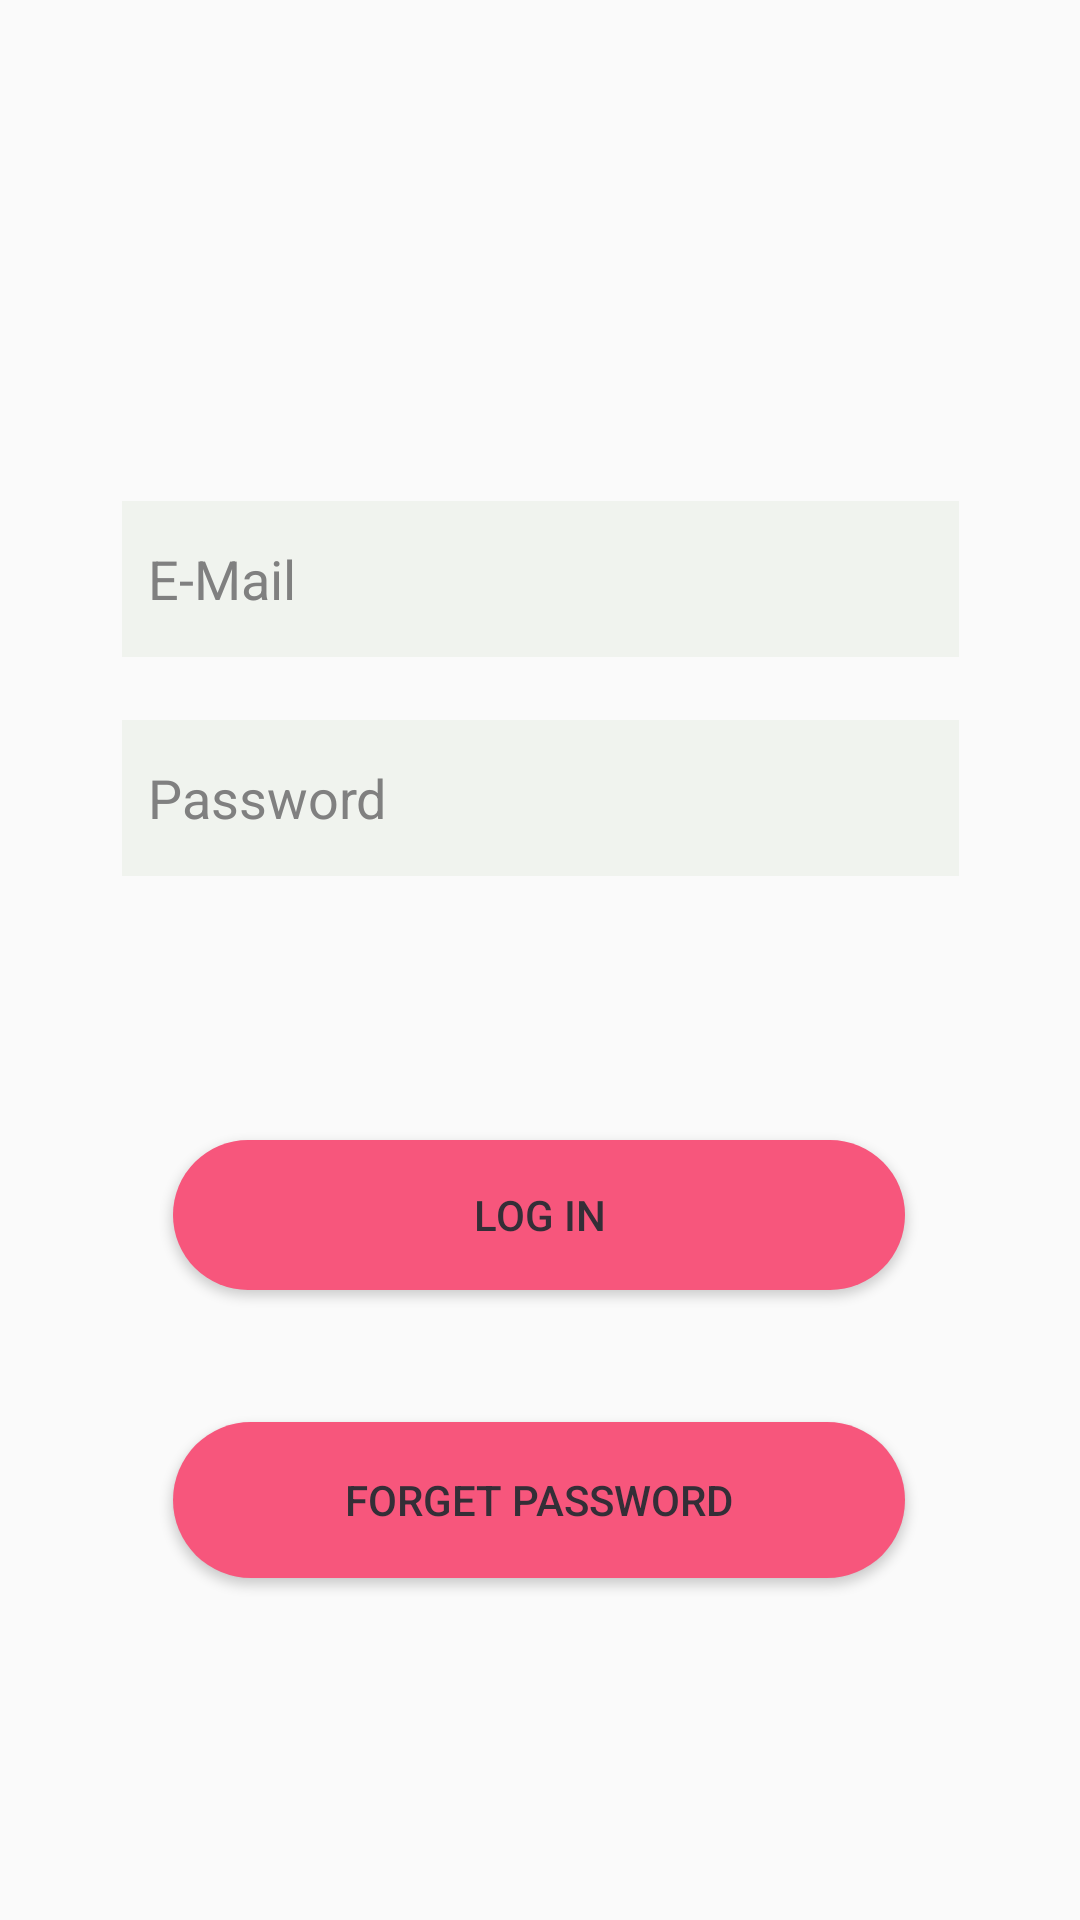

Reconstruct the res/layout file that produces this screen, plus the resources it refers to.
<!-- AndroidManifest.xml: application theme Theme.AppCompat.Light.NoActionBar -->
<!-- res/layout/activity_log_in.xml -->
<?xml version="1.0" encoding="utf-8"?>
<androidx.constraintlayout.widget.ConstraintLayout xmlns:android="http://schemas.android.com/apk/res/android"
    xmlns:app="http://schemas.android.com/apk/res-auto"
    xmlns:tools="http://schemas.android.com/tools"
    android:layout_width="match_parent"
    android:layout_height="match_parent"
    tools:context=".LogInActivity">

    <EditText
        android:id="@+id/EmailText"
        android:layout_width="279dp"
        android:layout_height="52dp"
        android:background="#F0F3EE"
        android:ems="10"
        android:hint="  E-Mail"
        android:inputType="textPersonName"
        android:textColor="@color/black"
        android:textColorHint="#808080"
        app:layout_constraintBottom_toTopOf="@+id/passwordtext"
        app:layout_constraintEnd_toEndOf="parent"
        app:layout_constraintStart_toStartOf="parent"
        app:layout_constraintTop_toTopOf="parent"
        app:layout_constraintVertical_bias="0.888" />

    <Button
        android:id="@+id/logInButton2"
        android:layout_width="244dp"
        android:layout_height="50dp"
        android:layout_marginTop="88dp"
        android:background="@drawable/rectangle"
        android:onClick="logIn"
        android:text="Log In"
        android:textColor="#342E37"
        app:layout_constraintEnd_toEndOf="parent"
        app:layout_constraintHorizontal_bias="0.497"
        app:layout_constraintStart_toStartOf="parent"
        app:layout_constraintTop_toBottomOf="@+id/passwordtext" />

    <Button
        android:id="@+id/forgetPassword"
        android:layout_width="244dp"
        android:layout_height="52dp"
        android:layout_marginTop="44dp"
        android:text="Forget Password"
        android:textColor="#342E37"
        android:background="@drawable/rectangle"
        app:layout_constraintEnd_toEndOf="parent"
        app:layout_constraintHorizontal_bias="0.497"
        app:layout_constraintStart_toStartOf="parent"
        app:layout_constraintTop_toBottomOf="@+id/logInButton2" />

    <EditText
        android:id="@+id/passwordtext"
        android:layout_width="279dp"
        android:layout_height="52dp"
        android:layout_marginBottom="348dp"
        android:background="#F0F3EE"
        android:ems="10"
        android:hint="  Password"
        android:inputType="textPassword"
        android:textColor="@color/black"
        android:textColorHint="#808080"
        app:layout_constraintBottom_toBottomOf="parent"
        app:layout_constraintEnd_toEndOf="@+id/EmailText"
        app:layout_constraintHorizontal_bias="0.0"
        app:layout_constraintStart_toStartOf="@+id/EmailText" />

</androidx.constraintlayout.widget.ConstraintLayout>
<!-- resources referenced by this layout -->
<resources>
  <color name="black">#FF000000</color>
  <!-- drawable rectangle (drawable) -->
  <?xml version="1.0" encoding="utf-8"?>
  <shape xmlns:android="http://schemas.android.com/apk/res/android"
      android:shape="rectangle" >
  
      <corners
          android:bottomLeftRadius="30dp"
          android:bottomRightRadius="30dp"
          android:radius="60dp"
          android:topLeftRadius="30dp"
          android:topRightRadius="30dp" />
  
      <solid android:color="#F7567C" />
  
      <padding
          android:bottom="0dp"
          android:left="0dp"
          android:right="0dp"
          android:top="0dp" />
  
      <size
          android:height="60dp"
          android:width="270dp" />
  
  </shape>
</resources>
